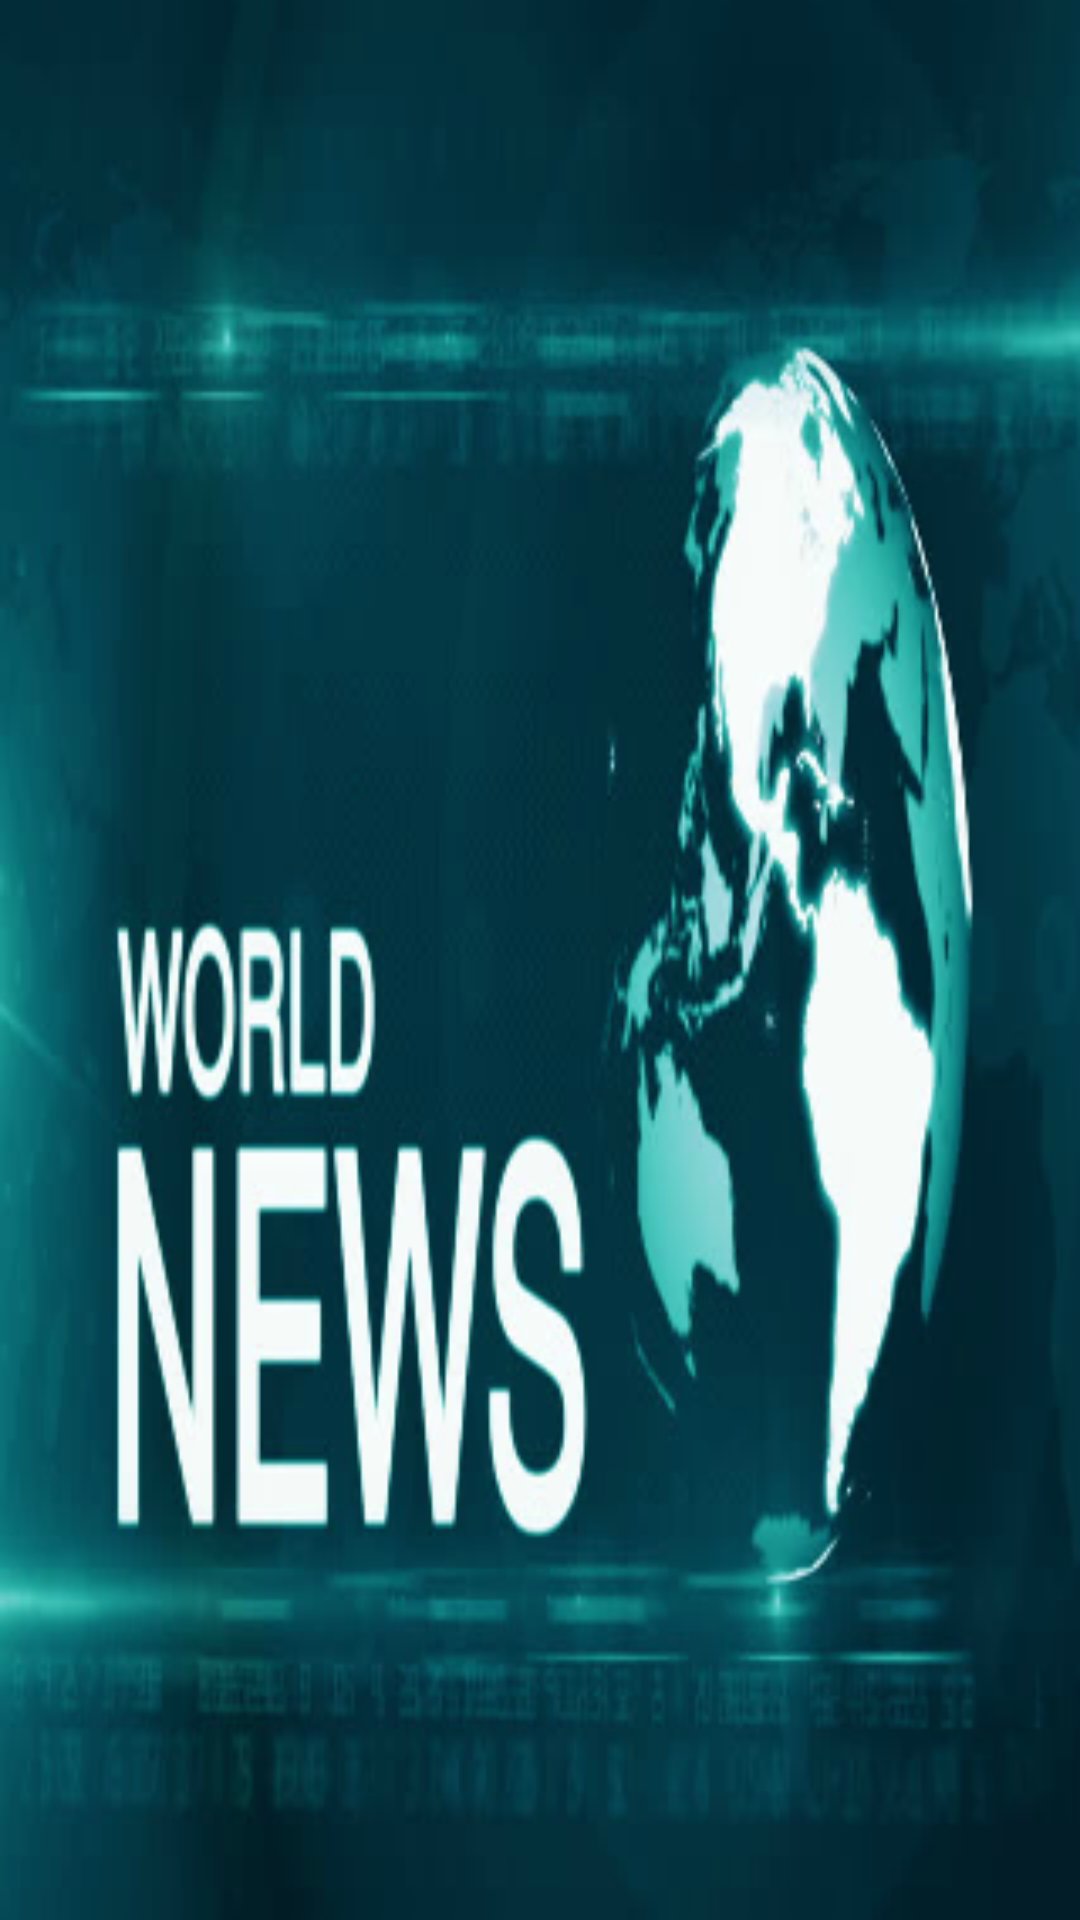

This screen was rendered from an Android layout file. Write that file and the resources it references.
<!-- AndroidManifest.xml: application theme AppTheme -->
<!-- res/layout/splash.xml -->
<RelativeLayout xmlns:android="http://schemas.android.com/apk/res/android"
    android:layout_width="match_parent"
    android:layout_height="match_parent"
    android:background="@drawable/world_news"
    android:gravity="center">


</RelativeLayout>
<!-- resources referenced by this layout -->
<resources>
  <!-- drawable world_news: png bitmap (drawable, 185315 bytes) -->
  <style name="AppTheme" parent="Theme.AppCompat.Light">
          
          <item name="colorPrimary">@color/colorPrimary</item>
          <item name="colorPrimaryDark">@color/colorPrimaryDark</item>
          <item name="colorAccent">@color/colorAccent</item>
          <item name="windowActionBar">false</item>
          <item name="windowNoTitle">true</item>
      </style>
  <!-- not gathered from this repository: default colours our renderer supplied (Android Studio template values) -->
  <color name="colorPrimary">#FF6200EE</color>
  <color name="colorPrimaryDark">#FF3700B3</color>
  <color name="colorAccent">#FF03DAC5</color>
</resources>
